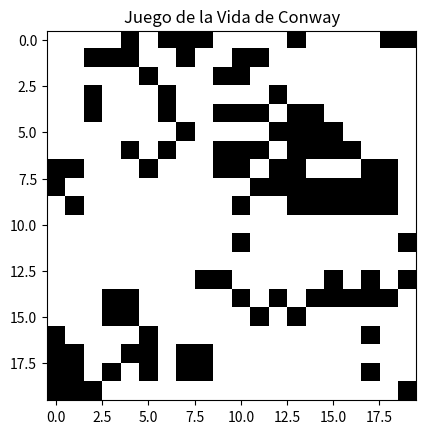
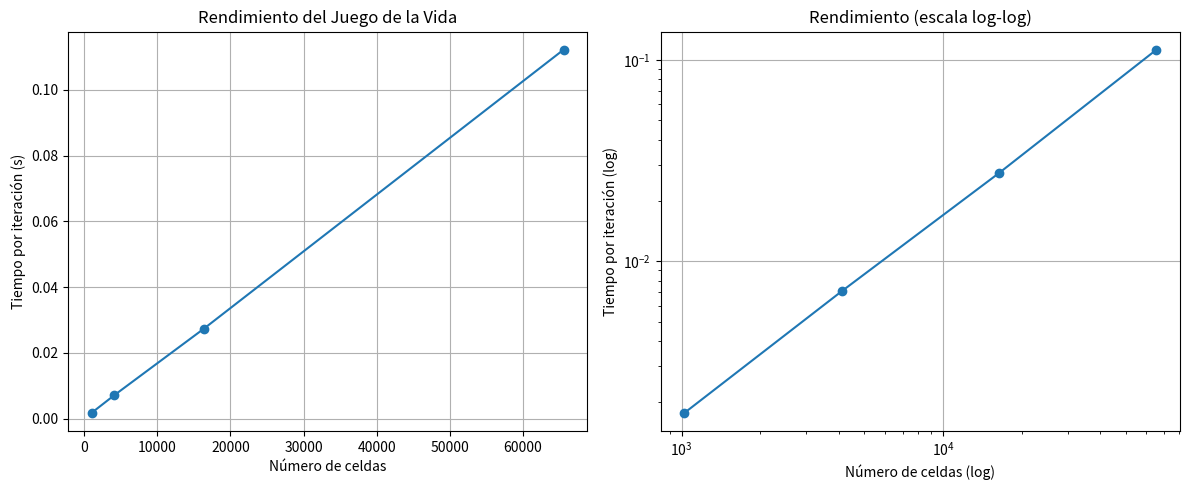

The script that saved these images, in order:
import numpy as np
import matplotlib.pyplot as plt
import matplotlib.animation as animation
import time
from typing import Optional, List, Tuple

"""**********************************************************************
Clase Juego de la Vida
**********************************************************************"""

class GameOfLife:
    def __init__(self, rows: int, cols: int, initial_state: Optional[np.ndarray] = None):
        """
        Inicializa el tablero del Juego de la Vida.
        
        Args:
            rows: Número de filas del tablero.
            cols: Número de columnas del tablero.
            initial_state: Estado inicial del tablero (opcional). Si es None, se genera un estado aleatorio.
        """
        self.rows = rows
        self.cols = cols
        
        if initial_state is None:
            self.board = np.random.choice([0, 1], size=(rows, cols))
        else:
            if initial_state.shape != (rows, cols):
                raise ValueError("Las dimensiones del estado inicial no coinciden con rows y cols")
            self.board = initial_state.copy()
    
    def count_neighbors(self, x: int, y: int) -> int:
        """
        Cuenta el número de vecinos vivos para una celda dada.
        
        Args:
            x: Coordenada x (fila) de la celda.
            y: Coordenada y (columna) de la celda.
            
        Returns:
            Número de vecinos vivos (0-8).
        """
        neighbors = 0
        for i in [-1, 0, 1]:
            for j in [-1, 0, 1]:
                if i == 0 and j == 0:
                    continue  # Saltar la celda actual
                # Usar condiciones periódicas (toroidal)
                nx, ny = (x + i) % self.rows, (y + j) % self.cols
                neighbors += self.board[nx, ny]
        return neighbors
    
    def step(self) -> None:
        """
        Actualiza el tablero según las reglas del Juego de la Vida.
        """
        new_board = np.zeros((self.rows, self.cols), dtype=int)
        
        for i in range(self.rows):
            for j in range(self.cols):
                neighbors = self.count_neighbors(i, j)
                
                # Aplicar reglas del Juego de la Vida
                if self.board[i, j] == 1:  # Celda viva
                    if neighbors < 2 or neighbors > 3:
                        new_board[i, j] = 0  # Muere por soledad o superpoblación
                    else:
                        new_board[i, j] = 1  # Sobrevive
                else:  # Celda muerta
                    if neighbors == 3:
                        new_board[i, j] = 1  # Nace por reproducción
        
        self.board = new_board
    
    def run(self, steps: int) -> None:
        """
        Ejecuta múltiples pasos del juego.
        
        Args:
            steps: Número de pasos a ejecutar.
        """
        for _ in range(steps):
            self.step()
    
    def get_state(self) -> np.ndarray:
        """
        Devuelve el estado actual del tablero.
        
        Returns:
            Matriz que representa el estado actual del tablero.
        """
        return self.board.copy()
    
    def animate(self, frames: int, interval: int = 200) -> animation.FuncAnimation:
        """
        Crea una animación del Juego de la Vida.
        
        Args:
            frames: Número de cuadros (generaciones) a animar.
            interval: Intervalo entre cuadros en milisegundos.
            
        Returns:
            Objeto de animación de matplotlib.
        """
        fig, ax = plt.subplots()
        img = ax.imshow(self.board, cmap='binary', interpolation='nearest')
        plt.title("Juego de la Vida de Conway")
        
        def update(frame):
            self.step()
            img.set_array(self.board)
            return [img]
        
        ani = animation.FuncAnimation(fig, update, frames=frames, interval=interval, blit=True)
        return ani
    

"""**********************************************************************
Funciones para patrones clásicos
**********************************************************************"""


def create_glider(rows: int, cols: int) -> np.ndarray:
    """Crea un tablero con un planeador (glider) en la esquina superior izquierda."""
    board = np.zeros((rows, cols), dtype=int)
    if rows >= 3 and cols >= 3:
        board[0:3, 0:3] = [[0, 1, 0],
                           [0, 0, 1],
                           [1, 1, 1]]
    return board

def create_blinker(rows: int, cols: int) -> np.ndarray:
    """Crea un tablero con un parpadeador (blinker) en el centro."""
    board = np.zeros((rows, cols), dtype=int)
    center_row, center_col = rows // 2, cols // 2
    if rows >= 3 and cols >= 3:
        board[center_row, center_col-1:center_col+2] = 1
    return board

def create_random(rows: int, cols: int, density: float = 0.2) -> np.ndarray:
    """Crea un tablero con celdas aleatorias."""
    return np.random.choice([0, 1], size=(rows, cols), p=[1-density, density])

"""**********************************************************************
Medicion de Rendimiento
**********************************************************************"""

def performance_test(max_power: int = 10, samples: int = 5) -> Tuple[List[int], List[float]]:
    """
    Realiza pruebas de rendimiento para diferentes tamaños de tablero.
    
    Args:
        max_power: Tamaño máximo como potencia de 2 (2^max_power).
        samples: Número de muestras por tamaño.
        
    Returns:
        sizes: Lista de tamaños probados (número de celdas).
        times: Lista de tiempos promedio por iteración.
    """
    sizes = []
    times = []
    
    for power in range(5, max_power + 1):
        size = 2 ** power
        total_time = 0.0
        
        for _ in range(samples):
            game = GameOfLife(size, size)
            
            start_time = time.time()
            game.run(10)  # Ejecutar 10 pasos
            elapsed = time.time() - start_time
            
            total_time += elapsed / 10  # Tiempo promedio por paso
        
        avg_time = total_time / samples
        sizes.append(size * size)  # Número total de celdas
        times.append(avg_time)
        
        print(f"Tamaño: {size}x{size}, Celdas: {size*size}, Tiempo/iteración: {avg_time:.6f}s")
    
    return sizes, times

def plot_performance(sizes: List[int], times: List[float]) -> None:
    """Grafica los resultados de rendimiento en escala normal y log-log."""
    plt.figure(figsize=(12, 5))
    
    # Gráfica normal
    plt.subplot(1, 2, 1)
    plt.plot(sizes, times, 'o-')
    plt.xlabel('Número de celdas')
    plt.ylabel('Tiempo por iteración (s)')
    plt.title('Rendimiento del Juego de la Vida')
    plt.grid(True)
    
    # Gráfica log-log
    plt.subplot(1, 2, 2)
    plt.loglog(sizes, times, 'o-')
    plt.xlabel('Número de celdas (log)')
    plt.ylabel('Tiempo por iteración (log)')
    plt.title('Rendimiento (escala log-log)')
    plt.grid(True)
    
    plt.tight_layout()
    plt.show()

"""**********************************************************************
Ejemplo de Uso
**********************************************************************"""
if __name__ == "__main__":
        # Ejemplo con un planeador
    rows, cols = 20, 20
    #initial_state = create_glider(rows, cols)
        # Ejemplo con un blinker
    #initial_state = create_blinker(rows, cols)
        # Ejemplo con una cuadricula aleatoria
    initial_state = create_random(rows, cols, density=0.5)
    game = GameOfLife(rows, cols, initial_state)
    
    # Crear animación
    ani = game.animate(frames=50)
    plt.show()
    
    #Pruebas de rendimiento
    sizes, times = performance_test(max_power=8)  # Hasta 256x256
    plot_performance(sizes, times)

